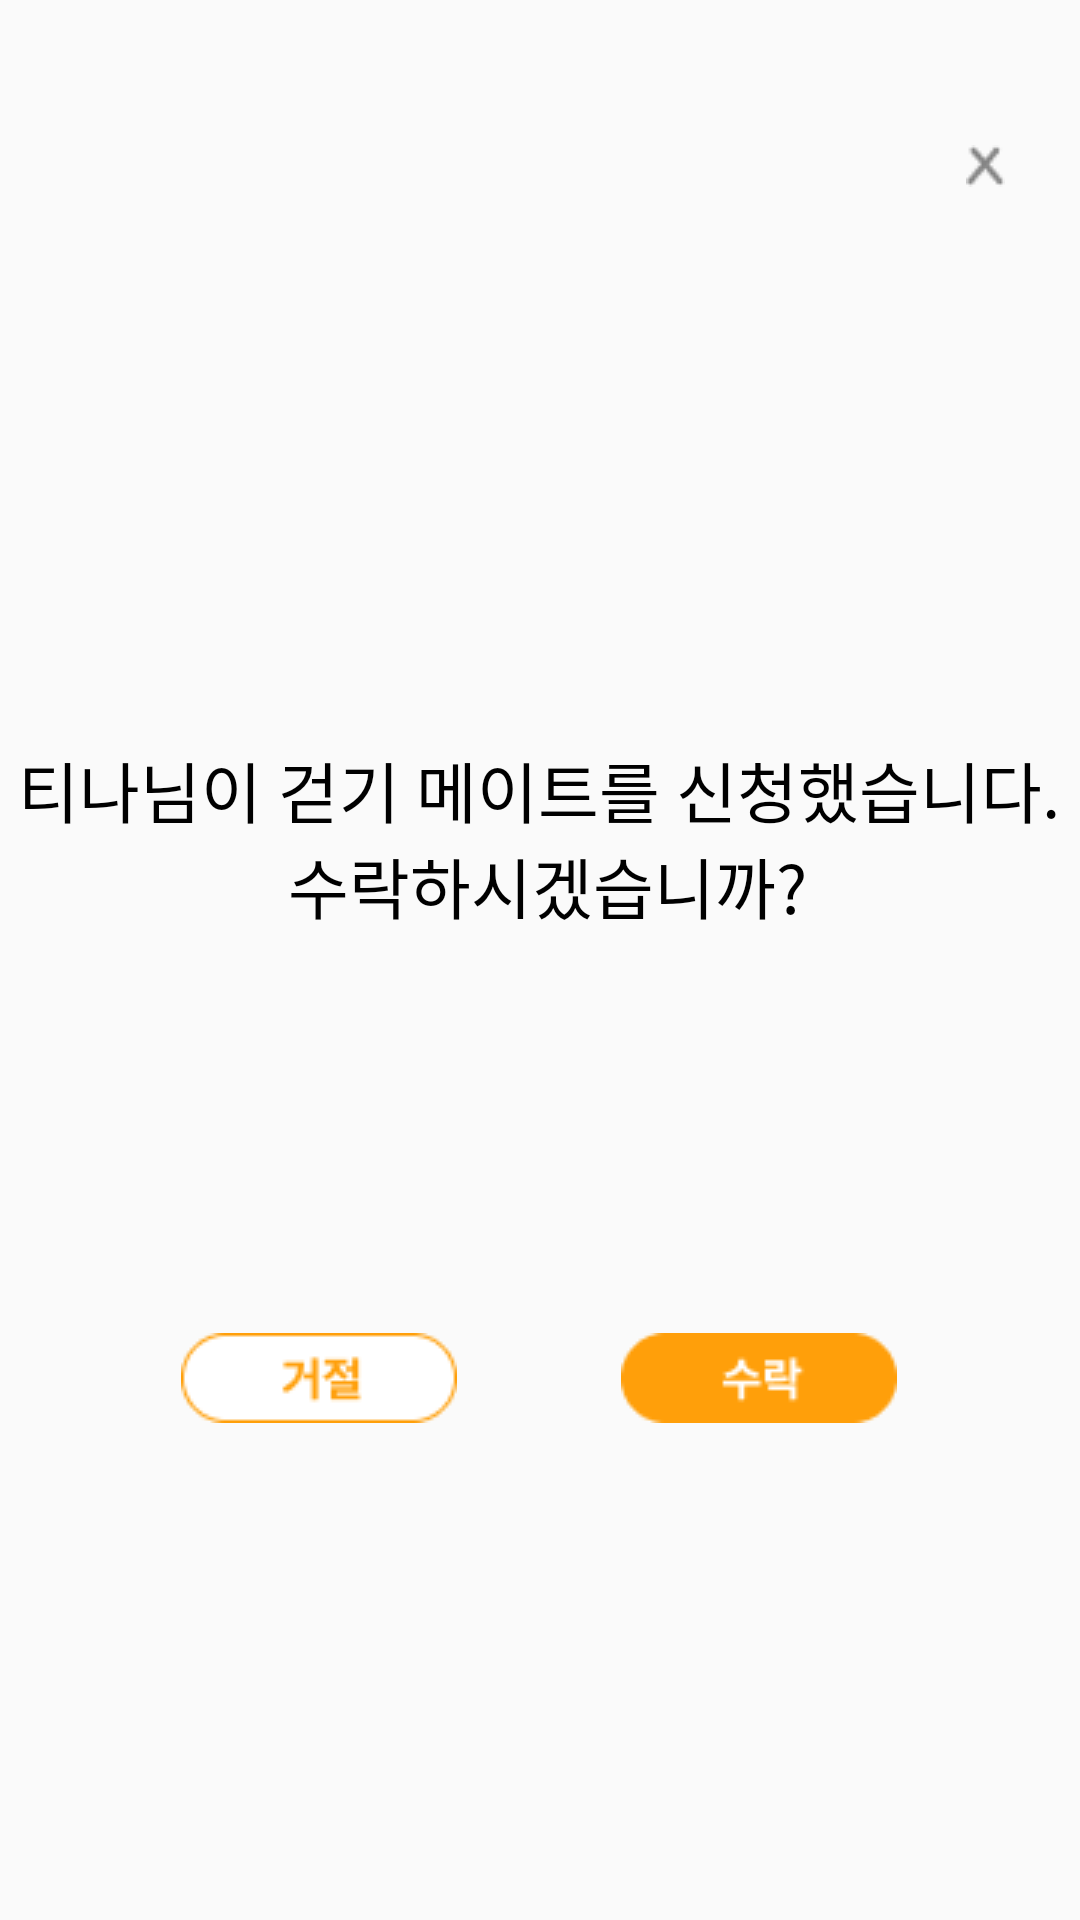

Here is an Android app screen rendered from its layout file. Give the layout XML and the strings, colors and styles it references.
<!-- AndroidManifest.xml: application theme Theme.MyApplication -->
<!-- res/layout/activity_invite.xml -->
<?xml version="1.0" encoding="utf-8"?>
<androidx.constraintlayout.widget.ConstraintLayout xmlns:android="http://schemas.android.com/apk/res/android"
    xmlns:app="http://schemas.android.com/apk/res-auto"
    xmlns:tools="http://schemas.android.com/tools"
    android:layout_width="match_parent"
    android:layout_height="match_parent"
    tools:context=".InviteActivity">

    <ImageButton
        android:id="@+id/exit"
        android:layout_width="50dp"
        android:layout_height="50dp"
        android:background="@android:color/transparent"
        android:src="@drawable/invite_exit_btn"
        app:layout_constraintBottom_toTopOf="@+id/textView"
        app:layout_constraintEnd_toEndOf="@+id/textView"
        app:layout_constraintHorizontal_bias="1.0"
        app:layout_constraintStart_toStartOf="@+id/textView"
        app:layout_constraintTop_toTopOf="parent"
        app:layout_constraintVertical_bias="0.154" />

    <TextView
        android:id="@+id/textView"
        android:layout_width="wrap_content"
        android:layout_height="wrap_content"
        android:gravity="center"
        android:text="@string/inviteMsg"
        android:textAlignment="center"
        android:textAppearance="@style/TextAppearance.AppCompat.Large"
        android:textColor="@color/black"
        app:layout_constraintBottom_toBottomOf="parent"
        app:layout_constraintEnd_toEndOf="parent"
        app:layout_constraintHorizontal_bias="0.484"
        app:layout_constraintStart_toStartOf="parent"
        app:layout_constraintTop_toTopOf="parent"
        app:layout_constraintVertical_bias="0.429" />

    <ImageButton
        android:id="@+id/btnRefuse"
        android:layout_width="wrap_content"
        android:layout_height="wrap_content"
        android:layout_marginTop="100dp"
        android:layout_marginBottom="100dp"
        android:background="@android:color/transparent"
        android:src="@drawable/invite_refuse_btn"
        app:layout_constraintBottom_toBottomOf="parent"
        app:layout_constraintEnd_toStartOf="@+id/btnAccepts"
        app:layout_constraintHorizontal_bias="1.0"
        app:layout_constraintStart_toStartOf="@+id/textView"
        app:layout_constraintTop_toBottomOf="@+id/textView"
        app:layout_constraintVertical_bias="0.338" />

    <ImageButton
        android:id="@+id/btnAccepts"
        android:layout_width="wrap_content"
        android:layout_height="wrap_content"
        android:layout_marginTop="100dp"
        android:layout_marginBottom="100dp"
        android:background="@android:color/transparent"
        android:src="@drawable/invite_accept_btn"
        app:layout_constraintBottom_toBottomOf="parent"
        app:layout_constraintEnd_toEndOf="@+id/textView"
        app:layout_constraintStart_toEndOf="@+id/btnRefuse"
        app:layout_constraintTop_toBottomOf="@+id/textView"
        app:layout_constraintVertical_bias="0.338" />

</androidx.constraintlayout.widget.ConstraintLayout>
<!-- resources referenced by this layout -->
<resources>
  <color name="black">#FF000000</color>
  <!-- drawable invite_accept_btn: png bitmap (drawable-v24, 1019 bytes) -->
  <!-- drawable invite_exit_btn: png bitmap (drawable-v24, 418 bytes) -->
  <!-- drawable invite_refuse_btn: png bitmap (drawable-v24, 1215 bytes) -->
  <string name="inviteMsg">티나님이 걷기 메이트를 신청했습니다.\n 수락하시겠습니까?</string>
  
      //joinMsg
  <style name="Theme.MyApplication" parent="Theme.AppCompat.DayNight.DarkActionBar">
          
          <item name="colorPrimary">@color/purple_500</item>
          <item name="colorPrimaryVariant">@color/purple_700</item>
          <item name="colorOnPrimary">@color/white</item>
          
          <item name="colorSecondary">@color/teal_200</item>
          <item name="colorSecondaryVariant">@color/teal_700</item>
          <item name="colorOnSecondary">@color/black</item>
          
          <item name="android:statusBarColor" tools:targetApi="l">?attr/colorPrimaryVariant</item>
          
          
      </style>
  <color name="purple_500">#FF6200EE</color>
  <color name="purple_700">#FF3700B3</color>
  <color name="white">#FFFFFFFF</color>
  <color name="teal_200">#FF03DAC5</color>
  <color name="teal_700">#FF018786</color>
</resources>
